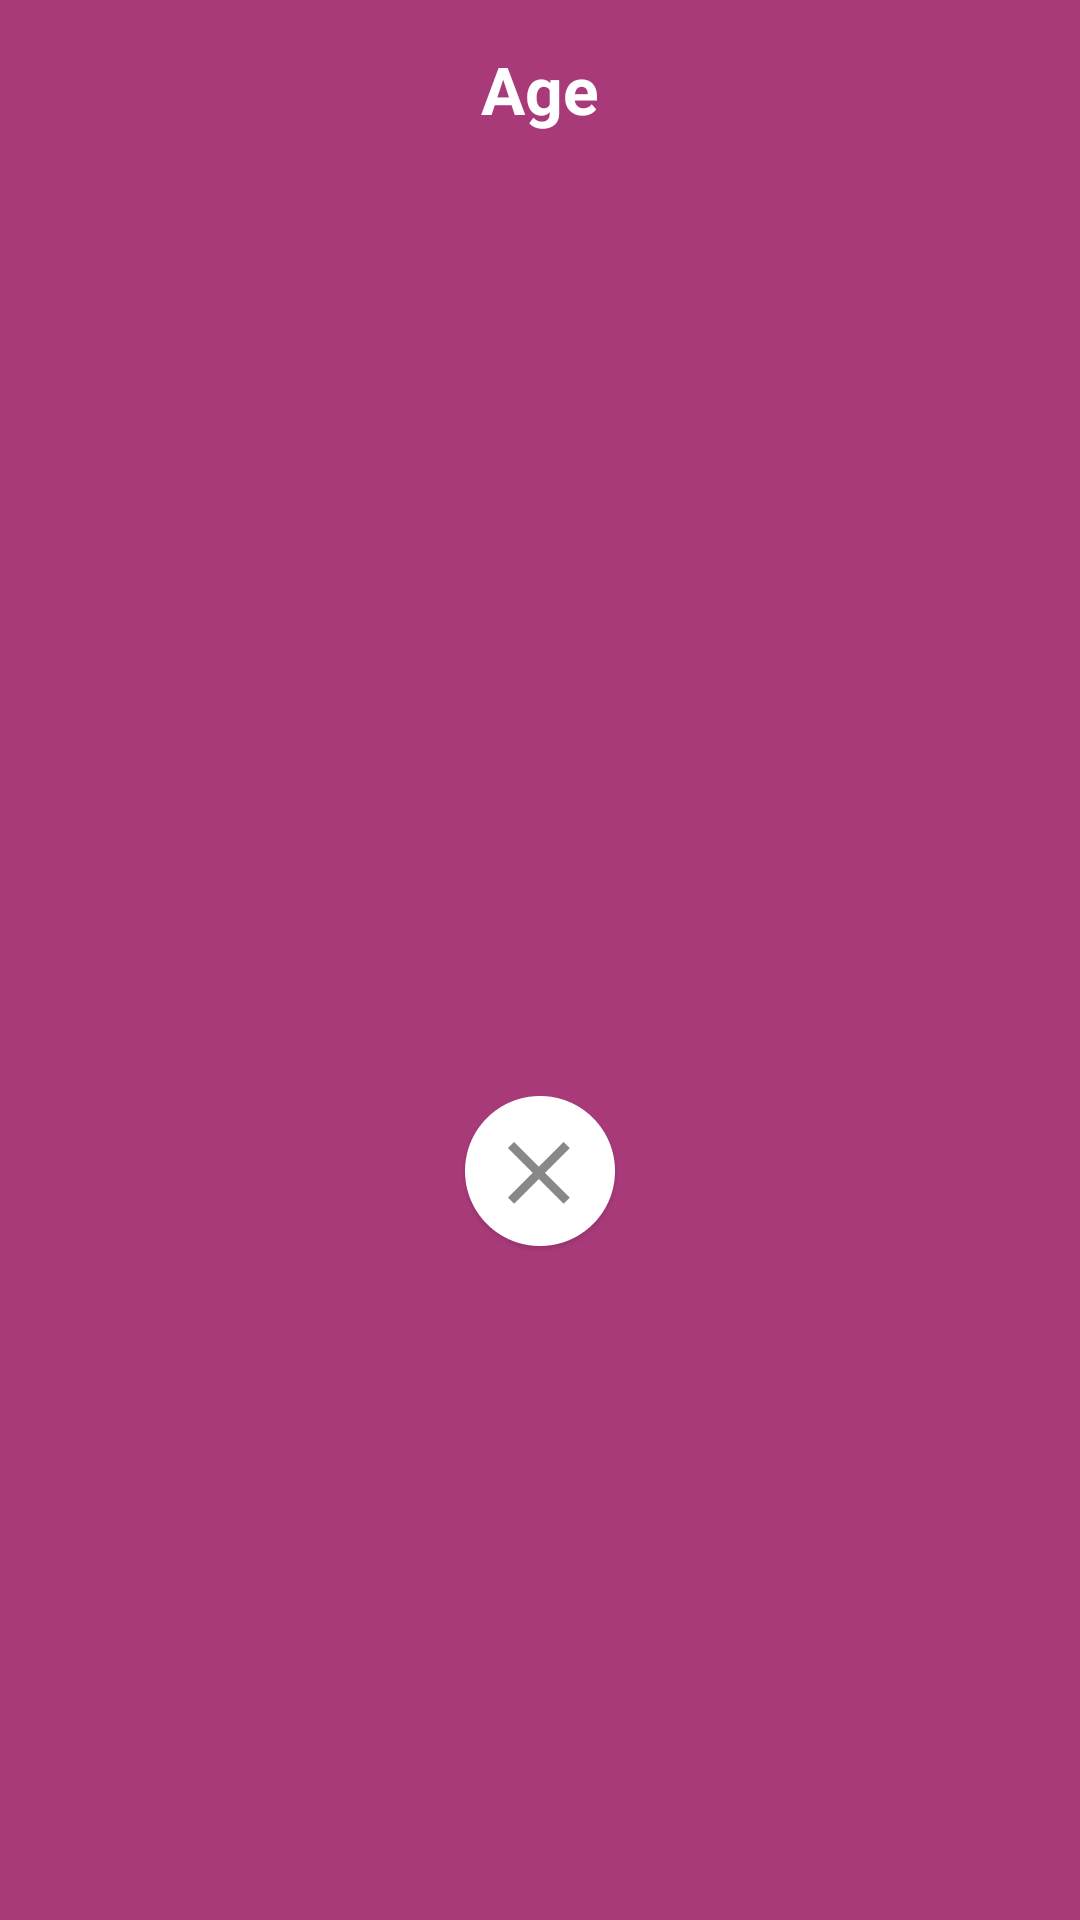

Write the Android layout XML for this screen, with the resource values it uses.
<!-- AndroidManifest.xml: application theme AppTheme -->
<!-- res/layout/choose_age_dialog.xml -->
<?xml version="1.0" encoding="utf-8"?>
<LinearLayout
    xmlns:android="http://schemas.android.com/apk/res/android"
    android:layout_width="350dp"
    android:layout_height="wrap_content"
    android:background="@drawable/background_purple_not_rounded"
    android:orientation="vertical"
    android:layout_gravity="center_vertical|center_horizontal">


    <TextView
        android:id="@+id/tv_age"
        android:layout_width="wrap_content"
        android:layout_height="wrap_content"
        android:text="@string/age"
        android:layout_marginTop="15dp"
        android:textColor="@color/white"
        android:textSize="22sp"
        android:textStyle="bold"
        android:layout_gravity="center_horizontal"/>

    <androidx.recyclerview.widget.RecyclerView
        android:id="@+id/age_list"
        android:layout_width="wrap_content"
        android:layout_height="300dp"
        android:layout_gravity="center_horizontal"/>


    <ImageButton
        android:id="@+id/age_close_btn"
        android:layout_width="wrap_content"
        android:layout_height="wrap_content"
        android:src="@drawable/close_icon"
        android:background="@color/transparent"
        android:layout_gravity="center_horizontal"
        android:layout_marginTop="20dp"
        />

</LinearLayout>
<!-- resources referenced by this layout -->
<resources>
  <color name="transparent">#00FFFFFF</color>
  <color name="white">#ffffff</color>
  <!-- drawable background_purple_not_rounded (drawable) -->
  <?xml version="1.0" encoding="utf-8"?>
  <shape xmlns:android="http://schemas.android.com/apk/res/android">
      <solid android:color="@color/purple"/>
      <corners android:radius="0dp"/>
  </shape>
  <!-- drawable close_icon: png bitmap (drawable-hdpi, 2686 bytes) -->
  <string name="age">Age</string>
  <style name="AppTheme" parent="Theme.AppCompat.Light.NoActionBar">
          
          <item name="colorPrimary">@color/colorPrimary</item>
          <item name="colorPrimaryDark">@color/colorPrimaryDark</item>
          <item name="colorAccent">@color/colorAccent</item>
          <item name="windowActionBar">false</item>
          <item name="windowNoTitle">true</item>
          <item name="android:actionBarSize">0dp</item>
          <item name="android:windowDisablePreview">true</item>
          <item name="android:windowIsTranslucent">true</item>
      </style>
  <color name="purple">#A83A7A</color>
  <color name="colorPrimary">#4B7FEE</color>
  <color name="colorPrimaryDark">#964574</color>
  <color name="colorAccent">#D81B60</color>
</resources>
